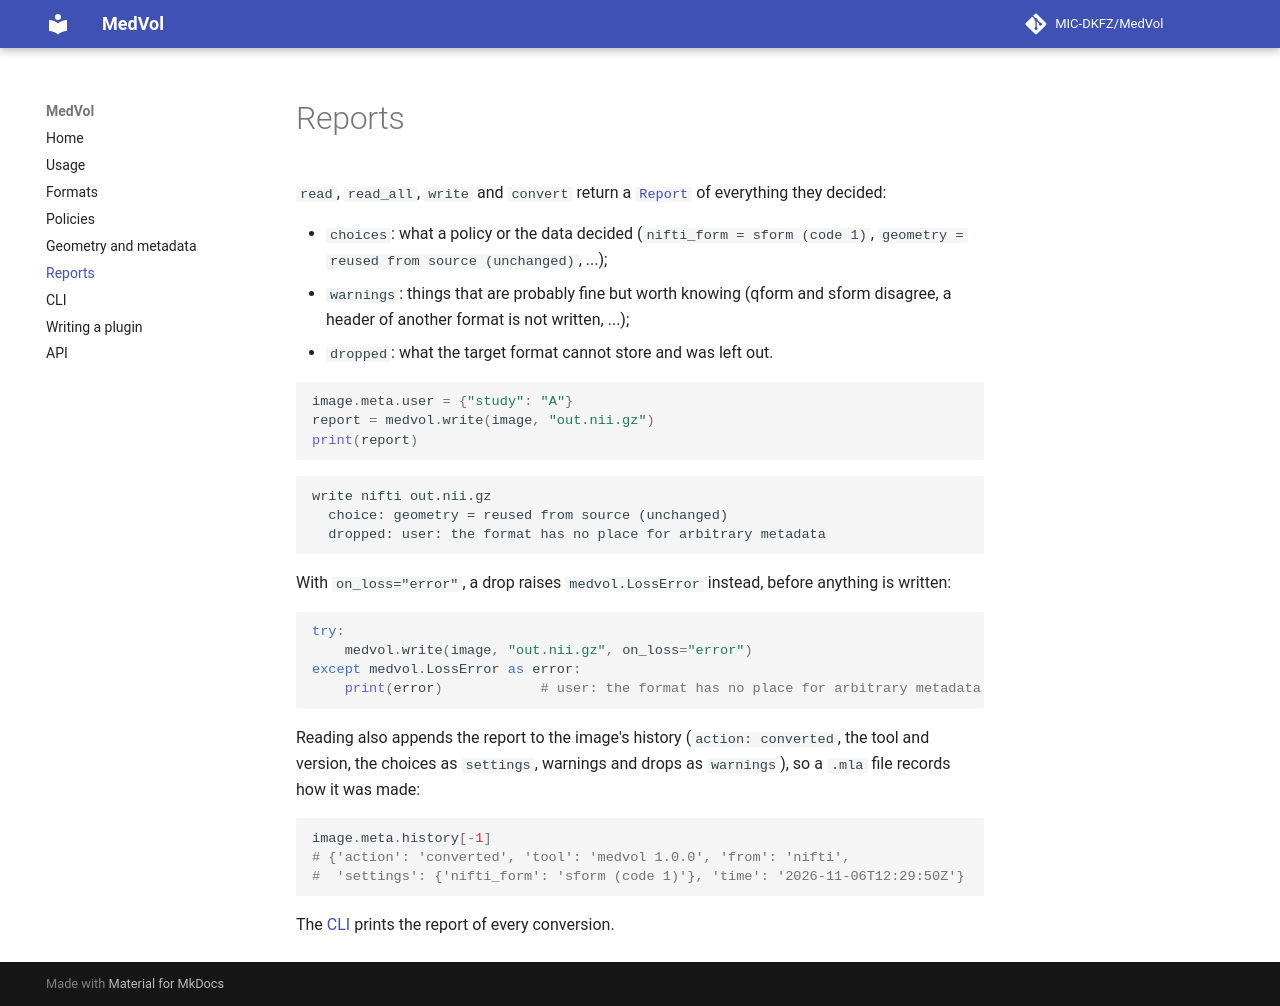

repository: MIC-DKFZ/MedVol · page: reports/index.html · generator: mkdocs

# Reports

`read`, `read_all`, `write` and `convert` return a [`Report`](api.md#medvol.Report) of everything they decided:

- `choices`: what a policy or the data decided (`nifti_form = sform (code 1)`, `geometry = reused from source
  (unchanged)`, ...);
- `warnings`: things that are probably fine but worth knowing (qform and sform disagree, a header of another
  format is not written, ...);
- `dropped`: what the target format cannot store and was left out.

```python
image.meta.user = {"study": "A"}
report = medvol.write(image, "out.nii.gz")
print(report)
```

```text
write nifti out.nii.gz
  choice: geometry = reused from source (unchanged)
  dropped: user: the format has no place for arbitrary metadata
```

With `on_loss="error"`, a drop raises `medvol.LossError` instead, before anything is written:

```python
try:
    medvol.write(image, "out.nii.gz", on_loss="error")
except medvol.LossError as error:
    print(error)            # user: the format has no place for arbitrary metadata
```

Reading also appends the report to the image's history (`action: converted`, the tool and version, the
choices as `settings`, warnings and drops as `warnings`), so a `.mla` file records how it was made:

```python
image.meta.history[-1]
# {'action': 'converted', 'tool': 'medvol 1.0.0', 'from': 'nifti',
#  'settings': {'nifti_form': 'sform (code 1)'}, 'time': '2026-11-06T12:29:50Z'}
```

The [CLI](cli.md) prints the report of every conversion.
